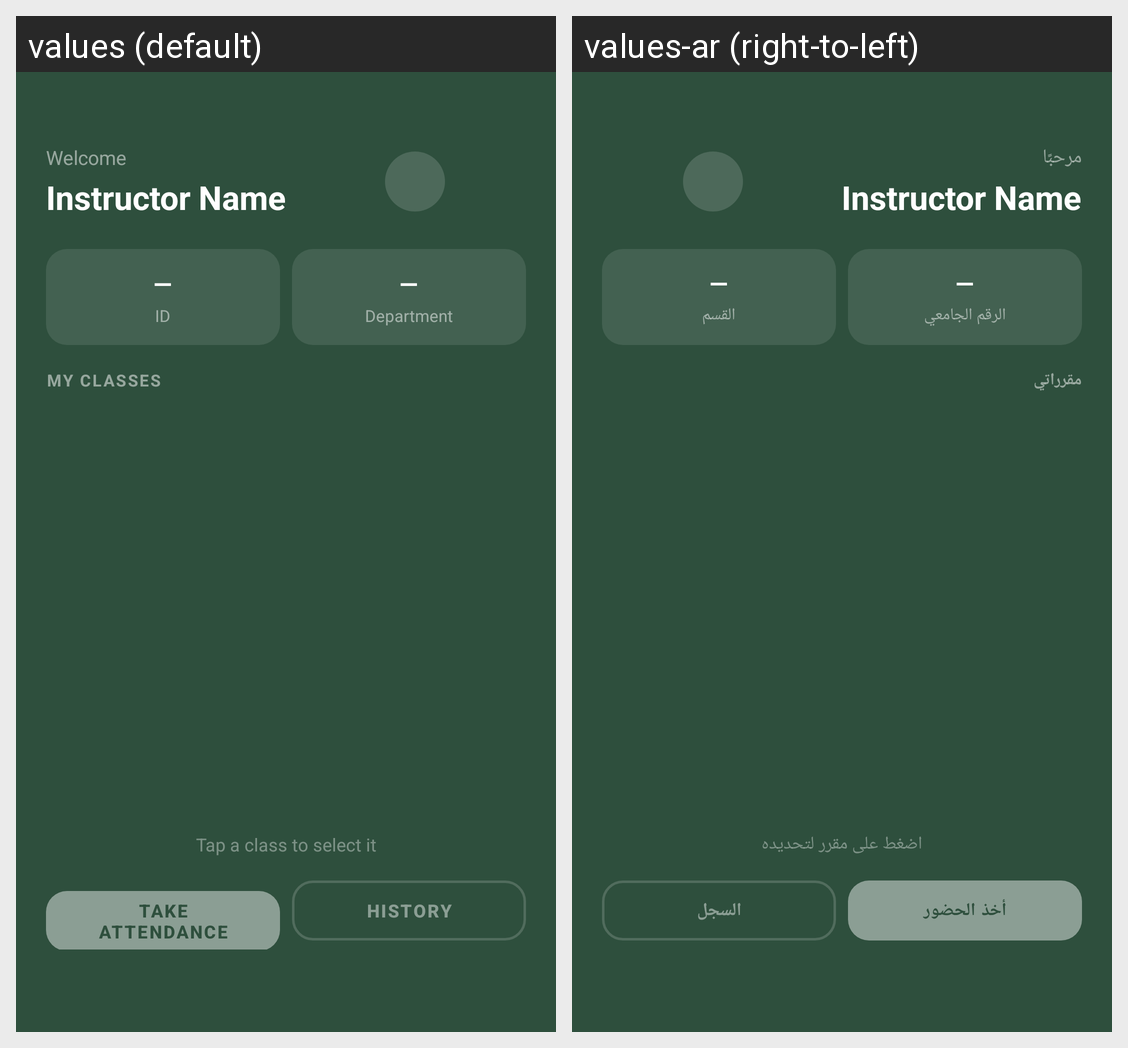

Strings drawn on this Android screen and how each of the app's shown locales translates them:
Android screen res/layout/instructor_home_page.xml rendered under 2 locales, left to right: values (default), values-ar (right-to-left). Device: Nexus 5 (rendered at 1080×1920; each locale shown at half size, 540×960, under a caption strip naming it); theme Theme.AWS.
Strings drawn on this screen, with the default value and each locale's value (text and hints the layout hard-codes, and strings that could not be matched under every locale, appear in the picture but are not listed):

welcome
  values: Welcome
  values-ar: مرحبًا

label_id
  values: ID
  values-ar: الرقم الجامعي

label_department
  values: Department
  values-ar: القسم

label_my_classes
  values: MY CLASSES
  values-ar: مقرراتي

hint_tap_class
  values: Tap a class to select it
  values-ar: اضغط على مقرر لتحديده

btn_take_attendance
  values: Take Attendance
  values-ar: أخذ الحضور

btn_history
  values: History
  values-ar: السجل
